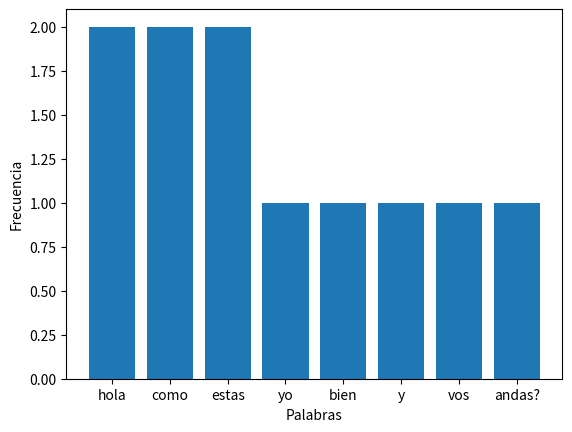

Source code (Python):
#Utiliza el módulo collections para analizar un texto y generar estadísticas avanzadas, como las 10 palabras más comunes y su frecuencia. Extiende esto creando un gráfico de barras con matplotlib para visualizar la frecuencia de las palabras.


import collections
import matplotlib.pyplot as plt


def frecuencia_palabras(texto):
  formateado = texto.lower()
  lista_texto = formateado.split()
  frecuencia = collections.Counter(lista_texto)      #Devuelve un diccionario.
  return frecuencia



resultado = frecuencia_palabras("HOLA como estas hola yo estas bien y vos como andas?")

palabras = []
cantidad = []

for clave, valor in resultado.items():                     #El metodo items transforma el dict en un una lista de tuplos (clave,valor)
  palabras.append(clave)
  cantidad.append(valor)
  
plt.bar(palabras,cantidad)
plt.ylabel("Frecuencia")
plt.xlabel("Palabras")
plt.show()